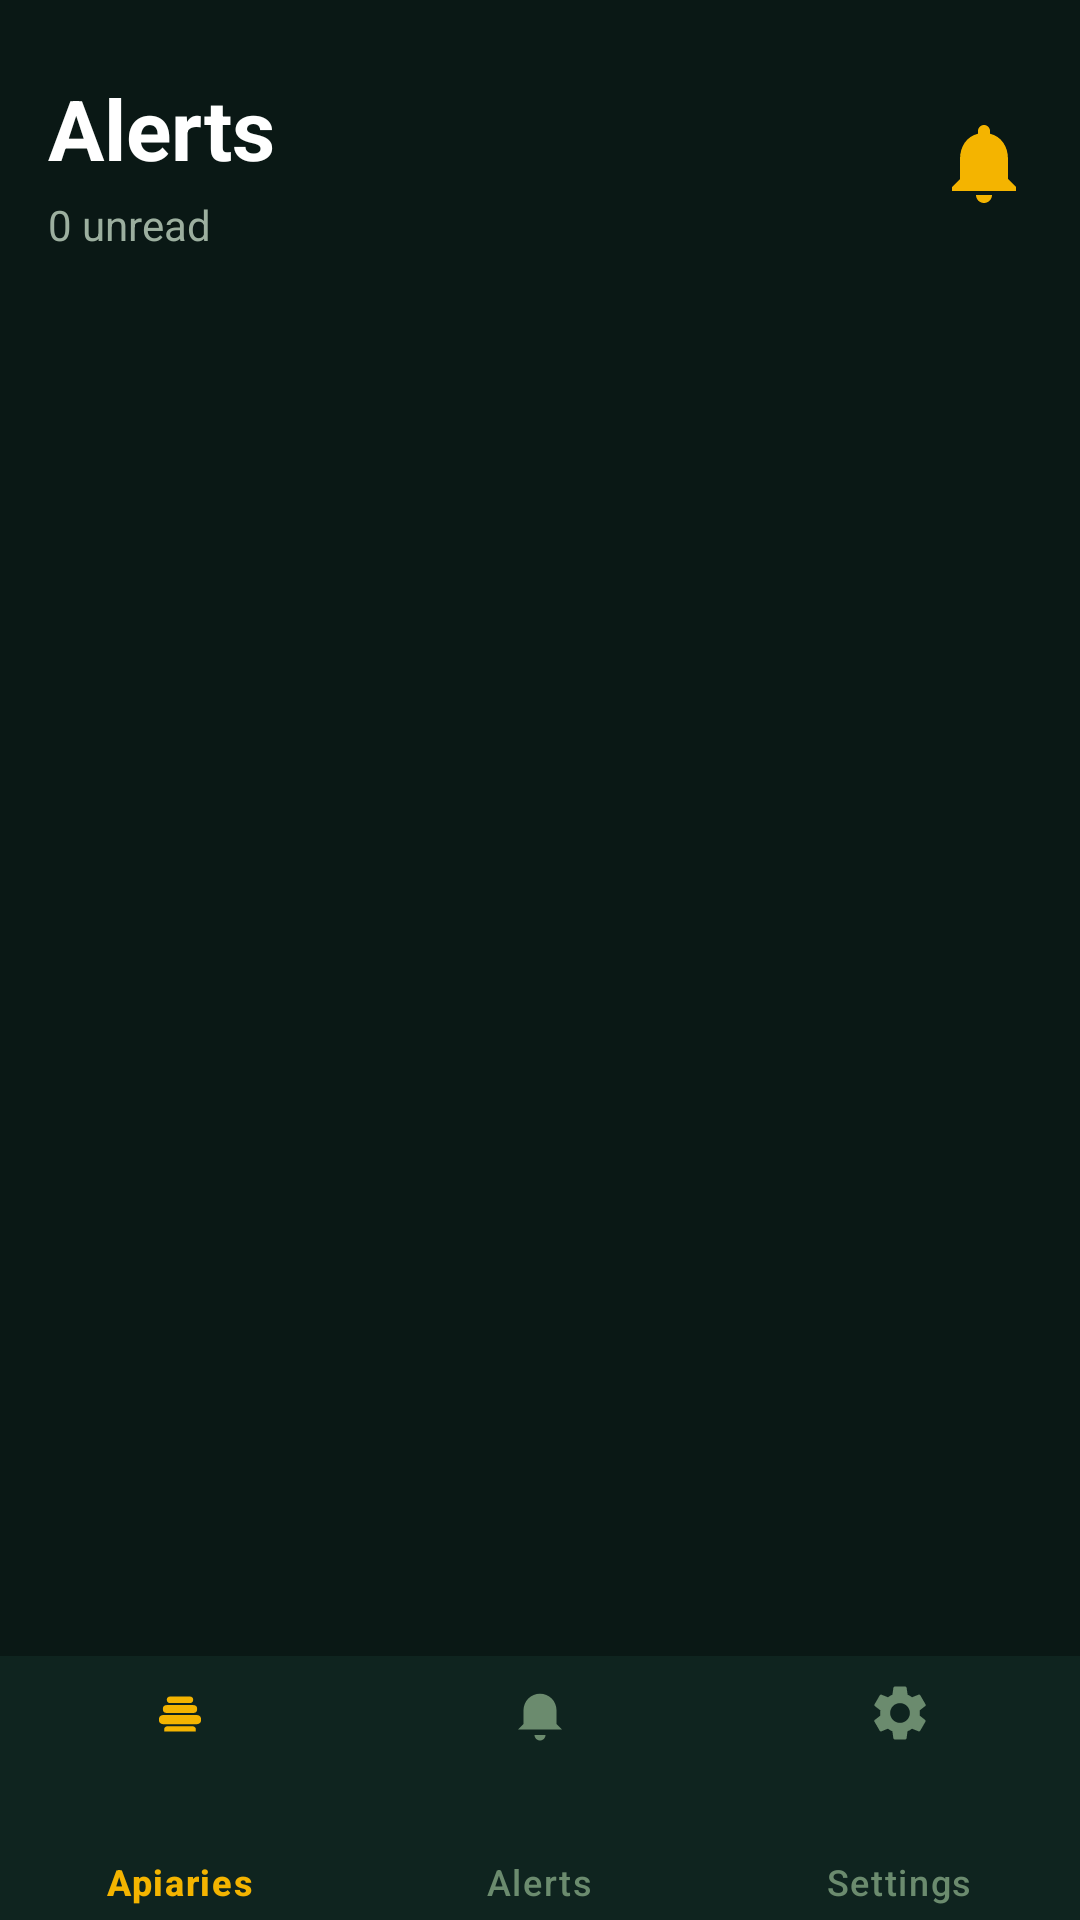

Here is an Android app screen rendered from its layout file. Give the layout XML and the strings, colors and styles it references.
<!-- AndroidManifest.xml: application theme Theme.AgriHive -->
<!-- res/layout/activity_notifications.xml -->
<?xml version="1.0" encoding="utf-8"?>
<androidx.constraintlayout.widget.ConstraintLayout xmlns:android="http://schemas.android.com/apk/res/android"
    xmlns:app="http://schemas.android.com/apk/res-auto"
    xmlns:tools="http://schemas.android.com/tools"
    android:layout_width="match_parent"
    android:layout_height="match_parent"
    android:background="#0A1815"
    tools:context=".notification.NotificationActivity">

    
    <TextView
        android:id="@+id/tvAlertsTitle"
        android:layout_width="wrap_content"
        android:layout_height="wrap_content"
        android:layout_marginStart="16dp"
        android:layout_marginTop="24dp"
        android:text="Alerts"
        android:textColor="#FFFFFF"
        android:textSize="28sp"
        android:textStyle="bold"
        app:layout_constraintStart_toStartOf="parent"
        app:layout_constraintTop_toTopOf="parent" />

    <TextView
        android:id="@+id/tvUnreadCount"
        android:layout_width="wrap_content"
        android:layout_height="wrap_content"
        android:layout_marginTop="4dp"
        android:text="0 unread"
        android:textColor="#9CAF9F"
        android:textSize="14sp"
        app:layout_constraintStart_toStartOf="@id/tvAlertsTitle"
        app:layout_constraintTop_toBottomOf="@id/tvAlertsTitle" />

    
    <FrameLayout
        android:id="@+id/flBell"
        android:layout_width="wrap_content"
        android:layout_height="wrap_content"
        android:layout_marginEnd="16dp"
        app:layout_constraintBottom_toBottomOf="@id/tvUnreadCount"
        app:layout_constraintEnd_toEndOf="parent"
        app:layout_constraintTop_toTopOf="@id/tvAlertsTitle">

        <ImageView
            android:layout_width="32dp"
            android:layout_height="32dp"
            android:src="@drawable/ic_notifications"
            app:tint="#F4B400" />

        <View
            android:id="@+id/unreadBadge"
            android:layout_width="10dp"
            android:layout_height="10dp"
            android:layout_gravity="end|top"
            android:layout_marginTop="2dp"
            android:layout_marginEnd="2dp"
            android:background="@drawable/bg_red_circle"
            android:visibility="gone" />

        <TextView
            android:id="@+id/tvBadgeCount"
            android:layout_width="wrap_content"
            android:layout_height="wrap_content"
            android:layout_gravity="end|top"
            android:text="0"
            android:textColor="#FFFFFF"
            android:textSize="8sp"
            android:textStyle="bold"
            android:layout_marginTop="1dp"
            android:layout_marginEnd="4.5dp"
            android:visibility="gone"/>
    </FrameLayout>

    
    <androidx.recyclerview.widget.RecyclerView
        android:id="@+id/rvNotifications"
        android:layout_width="match_parent"
        android:layout_height="0dp"
        android:layout_marginTop="16dp"
        android:clipToPadding="false"
        android:paddingHorizontal="16dp"
        android:paddingBottom="16dp"
        app:layout_constraintBottom_toTopOf="@id/bottom_navigation"
        app:layout_constraintTop_toBottomOf="@id/tvUnreadCount"
        tools:listitem="@layout/item_notification_v2" />

    
    <LinearLayout
        android:id="@+id/emptyState"
        android:layout_width="wrap_content"
        android:layout_height="wrap_content"
        android:gravity="center"
        android:orientation="vertical"
        android:visibility="gone"
        app:layout_constraintBottom_toBottomOf="@id/rvNotifications"
        app:layout_constraintEnd_toEndOf="parent"
        app:layout_constraintStart_toStartOf="parent"
        app:layout_constraintTop_toTopOf="@id/rvNotifications">

        <FrameLayout
            android:layout_width="100dp"
            android:layout_height="100dp">
            <View
                android:layout_width="match_parent"
                android:layout_height="match_parent"
                android:background="@drawable/bg_circle"
                android:backgroundTint="#0AFFFFFF" />
            <ImageView
                android:layout_width="52dp"
                android:layout_height="52dp"
                android:layout_gravity="center"
                android:src="@drawable/ic_notifications"
                app:tint="#F4B400"
                android:alpha="0.6" />
        </FrameLayout>

        <TextView
            android:layout_width="wrap_content"
            android:layout_height="wrap_content"
            android:layout_marginTop="20dp"
            android:fontFamily="sans-serif-black"
            android:text="All Clear"
            android:textColor="#FFFFFF"
            android:textSize="22sp" />

        <TextView
            android:layout_width="wrap_content"
            android:layout_height="wrap_content"
            android:layout_marginTop="8dp"
            android:gravity="center"
            android:paddingHorizontal="32dp"
            android:text="No alerts yet. Your hives are being monitored."
            android:textColor="#6B8B6E"
            android:textSize="14sp" />
    </LinearLayout>

    
    <com.google.android.material.bottomnavigation.BottomNavigationView
        android:id="@+id/bottom_navigation"
        android:layout_width="match_parent"
        android:layout_height="88dp"
        android:background="#0F241F"
        app:elevation="0dp"
        app:itemActiveIndicatorStyle="@null"
        app:itemIconSize="22dp"
        app:itemIconTint="@color/nav_item_color"
        app:itemPaddingBottom="8dp"
        app:itemPaddingTop="8dp"
        app:itemRippleColor="@android:color/transparent"
        app:itemTextColor="@color/nav_item_color"
        app:itemTextAppearanceActive="@style/TextAppearance.AgriHive.BottomNav"
        app:itemTextAppearanceInactive="@style/TextAppearance.AgriHive.BottomNav"
        app:labelVisibilityMode="labeled"
        app:layout_constraintBottom_toBottomOf="parent"
        app:menu="@menu/bottom_nav_menu" />

</androidx.constraintlayout.widget.ConstraintLayout>
<!-- res/layout/item_notification_v2.xml (included above) -->
<?xml version="1.0" encoding="utf-8"?>
<androidx.constraintlayout.widget.ConstraintLayout xmlns:android="http://schemas.android.com/apk/res/android"
    xmlns:app="http://schemas.android.com/apk/res-auto"
    android:layout_width="match_parent"
    android:layout_height="wrap_content"
    android:layout_marginBottom="12dp"
    android:background="@drawable/bg_stat_card"
    android:padding="16dp">

    
    <View
        android:id="@+id/ivIconBg"
        android:layout_width="48dp"
        android:layout_height="48dp"
        android:background="@drawable/bg_stepper"
        app:layout_constraintStart_toStartOf="parent"
        app:layout_constraintTop_toTopOf="parent" />

    <ImageView
        android:id="@+id/ivIcon"
        android:layout_width="24dp"
        android:layout_height="24dp"
        android:src="@drawable/ic_temperature"
        app:layout_constraintBottom_toBottomOf="@id/ivIconBg"
        app:layout_constraintEnd_toEndOf="@id/ivIconBg"
        app:layout_constraintStart_toStartOf="@id/ivIconBg"
        app:layout_constraintTop_toTopOf="@id/ivIconBg"
        app:tint="#EF5350" />

    
    <TextView
        android:id="@+id/tvTitle"
        android:layout_width="0dp"
        android:layout_height="wrap_content"
        android:layout_marginStart="16dp"
        android:text="Ucuci"
        android:textColor="#F4B400"
        android:textSize="16sp"
        android:textStyle="bold"
        app:layout_constraintEnd_toStartOf="@id/unreadDot"
        app:layout_constraintStart_toEndOf="@id/ivIconBg"
        app:layout_constraintTop_toTopOf="@id/ivIconBg" />

    <TextView
        android:id="@+id/tvContent"
        android:layout_width="0dp"
        android:layout_height="wrap_content"
        android:layout_marginTop="4dp"
        android:text="Hive temperature above 38°C — check ventilation"
        android:textColor="#FFFFFF"
        android:textSize="15sp"
        app:layout_constraintEnd_toStartOf="@id/unreadDot"
        app:layout_constraintStart_toStartOf="@id/tvTitle"
        app:layout_constraintTop_toBottomOf="@id/tvTitle" />

    <TextView
        android:id="@+id/tvTime"
        android:layout_width="wrap_content"
        android:layout_height="wrap_content"
        android:layout_marginTop="8dp"
        android:text="2h ago"
        android:textColor="#9CAF9F"
        android:textSize="13sp"
        app:layout_constraintStart_toStartOf="@id/tvTitle"
        app:layout_constraintTop_toBottomOf="@id/tvContent" />

    
    <View
        android:id="@+id/unreadDot"
        android:layout_width="8dp"
        android:layout_height="8dp"
        android:background="@drawable/bg_red_circle"
        android:visibility="visible"
        app:layout_constraintEnd_toEndOf="parent"
        app:layout_constraintTop_toTopOf="@id/tvTitle" />

</androidx.constraintlayout.widget.ConstraintLayout>
<!-- resources referenced by this layout -->
<resources>
  <!-- drawable bg_circle (drawable) -->
  <?xml version="1.0" encoding="utf-8"?>
  <shape xmlns:android="http://schemas.android.com/apk/res/android"
      android:shape="rectangle">
      <corners android:radius="28dp" />
      <solid android:color="@color/fab_yellow" />
  </shape>
  <!-- drawable bg_red_circle (drawable) -->
  <?xml version="1.0" encoding="utf-8"?>
  <shape xmlns:android="http://schemas.android.com/apk/res/android"
      android:shape="oval">
      <solid android:color="@color/status_error"/>
      <size android:width="10dp" android:height="10dp"/>
  </shape>
  <!-- drawable bg_stat_card (drawable) -->
  <?xml version="1.0" encoding="utf-8"?>
  <shape xmlns:android="http://schemas.android.com/apk/res/android">
      <solid android:color="#1A2A24" />
      <corners android:radius="12dp" />
  </shape>
  <!-- drawable bg_stepper (drawable) -->
  <?xml version="1.0" encoding="utf-8"?>
  <shape xmlns:android="http://schemas.android.com/apk/res/android">
      <solid android:color="#243B33" />
      <corners android:radius="8dp" />
  </shape>
  <!-- drawable ic_notifications (drawable) -->
  <vector xmlns:android="http://schemas.android.com/apk/res/android"
      android:width="24dp"
      android:height="24dp"
      android:viewportWidth="24"
      android:viewportHeight="24">
  
      <path
          android:fillColor="#FFFFFF"
          android:pathData="M12,22c1.1,0 2,-0.9 2,-2h-4c0,1.1 0.9,2 2,2zM18,16v-5c0,-3.07 -1.63,-5.64 -4.5,-6.32V4c0,-0.83 -0.67,-1.5 -1.5,-1.5s-1.5,0.67 -1.5,1.5v0.68C7.63,5.36 6,7.92 6,11v5l-2,2v1h16v-1l-2,-2z"/>
  </vector>
  <!-- drawable ic_temperature (drawable) -->
  <vector xmlns:android="http://schemas.android.com/apk/res/android"
      android:width="24dp"
      android:height="24dp"
      android:viewportWidth="24"
      android:viewportHeight="24">
      <path
          android:fillColor="#000000"
          android:pathData="M15,13V5c0,-1.66 -1.34,-3 -3,-3S9,3.34 9,5v8c-1.21,0.91 -2,2.37 -2,4c0,2.76 2.24,5 5,5s5,-2.24 5,-5C17,15.37 16.21,13.91 15,13zM11,5c0,-0.55 0.45,-1 1,-1s1,0.45 1,1v2h-2V5z"/>
  </vector>
  <style name="TextAppearance.AgriHive.BottomNav" parent="TextAppearance.Material3.LabelSmall">
          <item name="android:textSize">12sp</item>
          <item name="android:fontFamily">sans-serif-medium</item>
      </style>
  <style name="Theme.AgriHive" parent="Theme.Material3.Light.NoActionBar">
          <item name="colorPrimary">@color/honey_primary</item>
          <item name="colorPrimaryVariant">@color/honey_primary_dark</item>
          <item name="colorOnPrimary">@color/text_on_primary</item>
          <item name="colorSecondary">@color/brown_dark</item>
          <item name="colorSecondaryVariant">@color/brown_medium</item>
          <item name="colorOnSecondary">@color/text_on_primary</item>
          <item name="colorError">@color/status_error</item>
          <item name="colorOnError">@color/text_on_primary</item>
          <item name="android:colorBackground">@color/cream_background</item>
          <item name="colorOnBackground">@color/text_primary</item>
          <item name="android:statusBarColor">@color/background_white</item>
          <item name="android:navigationBarColor">@color/background_white</item>
          <item name="android:windowBackground">@color/cream_background</item>
          <item name="android:windowNoTitle">true</item>
          <item name="android:windowLightStatusBar">true</item>
          <item name="android:windowFullscreen">true</item>
      </style>
  <color name="fab_yellow">#F4B400</color>
  <color name="status_error">#EF5350</color>
  <color name="honey_primary">#F4B400</color>
  <color name="honey_primary_dark">#D99B00</color>
  <color name="text_on_primary">#FFFFFF</color>
  <color name="brown_dark">#4E342E</color>
  <color name="brown_medium">#6D4C41</color>
  <color name="cream_background">#FFF8E1</color>
  <color name="text_primary">#212121</color>
  <color name="background_white">#FFFFFF</color>
</resources>
